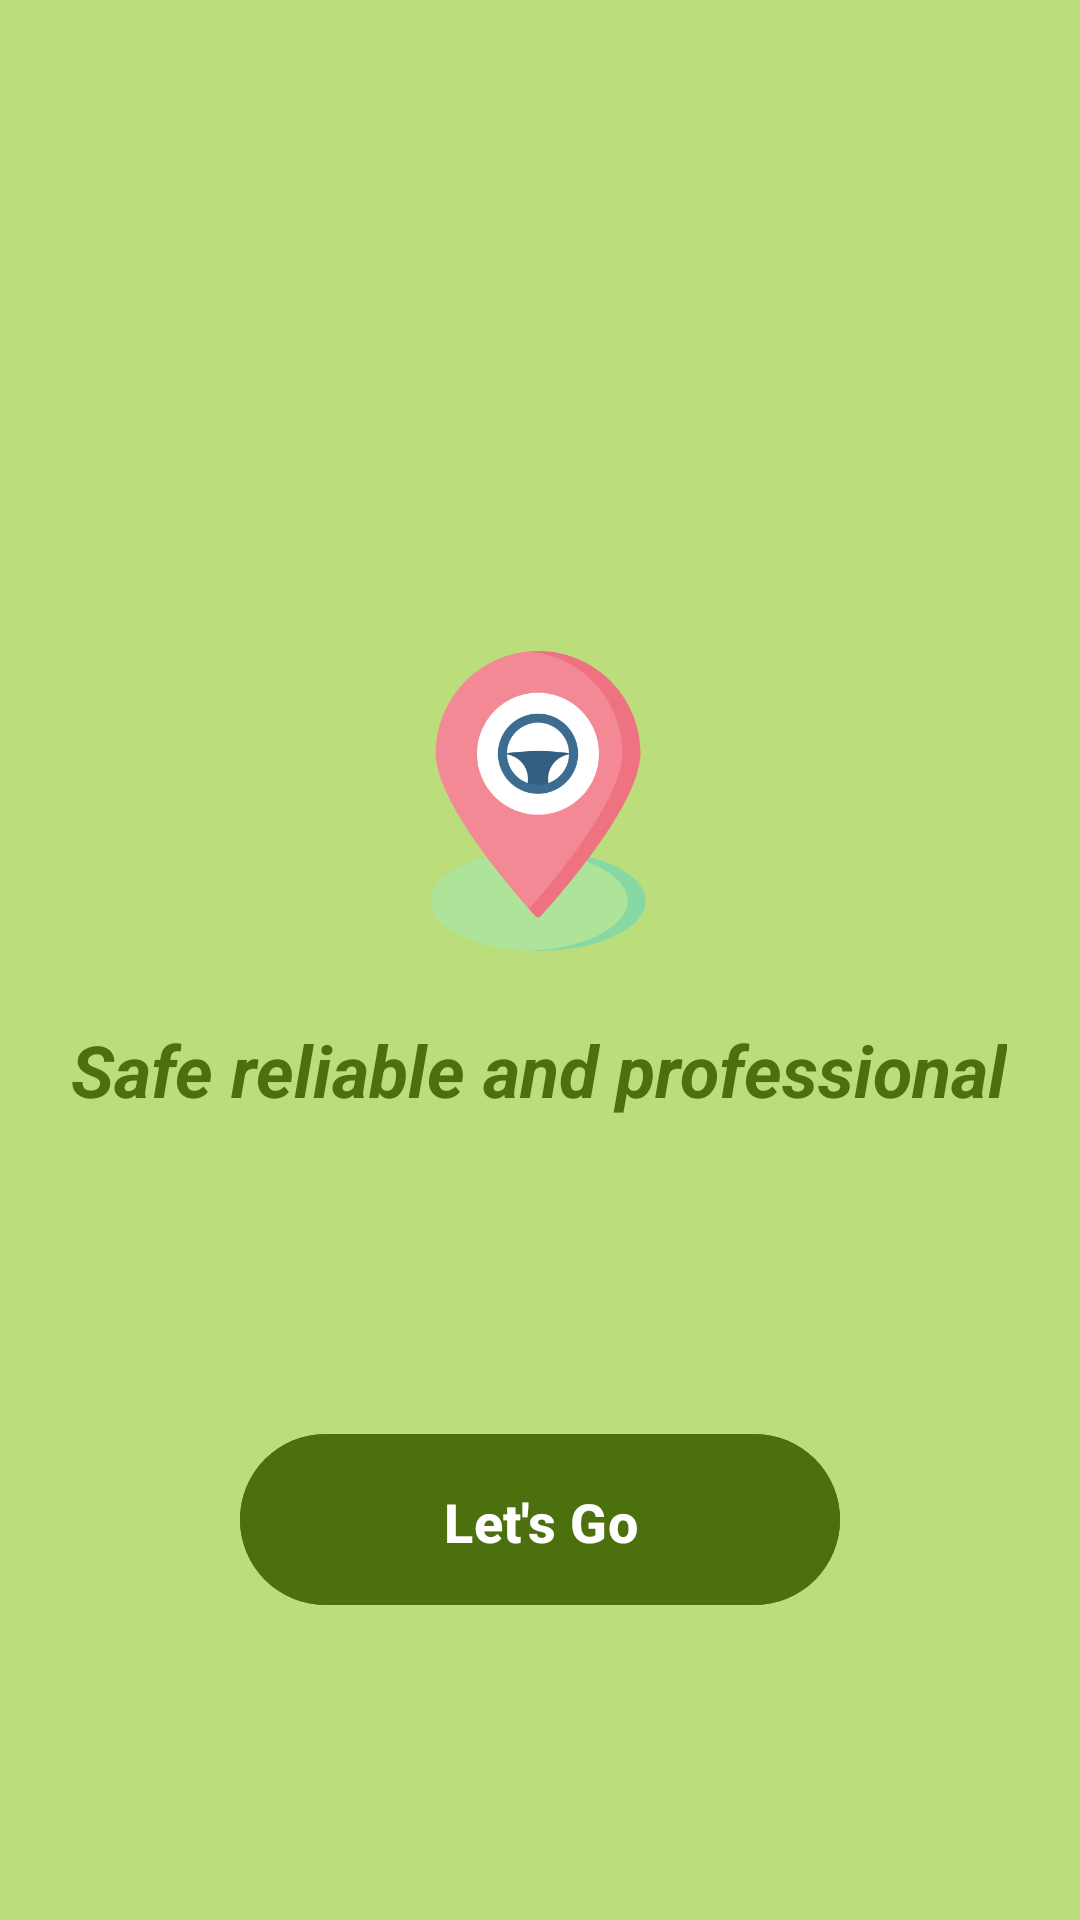

Reconstruct the res/layout file that produces this screen, plus the resources it refers to.
<!-- AndroidManifest.xml: application theme Theme.Ecommerce -->
<!-- res/layout/activity_splash.xml -->
<?xml version="1.0" encoding="utf-8"?>
<androidx.constraintlayout.widget.ConstraintLayout xmlns:android="http://schemas.android.com/apk/res/android"
    xmlns:app="http://schemas.android.com/apk/res-auto"
    xmlns:tools="http://schemas.android.com/tools"
    android:layout_width="match_parent"
    android:layout_height="match_parent"
    android:background="@color/background_login"
    tools:context=".SplashActivity">

    <ImageView
        android:id="@+id/logo"
        android:layout_width="100dp"
        android:layout_height="100dp"
        android:layout_centerHorizontal="true"
        android:src="@drawable/logo"
        app:layout_constraintBottom_toBottomOf="parent"
        app:layout_constraintEnd_toEndOf="parent"
        app:layout_constraintHorizontal_bias="0.498"
        app:layout_constraintStart_toStartOf="parent"
        app:layout_constraintTop_toTopOf="parent"
        app:layout_constraintVertical_bias="0.402" />

    <TextView
        android:id="@+id/slogan"
        android:layout_width="wrap_content"
        android:layout_height="wrap_content"
        android:layout_centerHorizontal="true"
        android:text="Safe reliable and professional"
        android:textColor="@color/background_slogan"
        android:textSize="24sp"
        android:textStyle="bold|italic"
        app:layout_constraintBottom_toBottomOf="parent"
        app:layout_constraintEnd_toEndOf="parent"
        app:layout_constraintHorizontal_bias="0.495"
        app:layout_constraintStart_toStartOf="parent"
        app:layout_constraintTop_toBottomOf="@+id/logo"
        app:layout_constraintVertical_bias="0.08" />

    <com.google.android.material.button.MaterialButton
        android:id="@+id/lets_go_btn"
        android:layout_width="200dp"
        android:layout_height="65dp"
        android:layout_weight="1"
        android:backgroundTint="@color/background_slogan"
        android:padding="17dp"
        android:text="Let's Go"
        android:textAllCaps="false"
        android:textColor="@color/white"
        android:textSize="18sp"
        android:textStyle="bold"
        app:layout_constraintBottom_toBottomOf="parent"
        app:layout_constraintEnd_toEndOf="parent"
        app:layout_constraintStart_toStartOf="parent"
        app:layout_constraintTop_toBottomOf="@+id/slogan" />

</androidx.constraintlayout.widget.ConstraintLayout>
<!-- resources referenced by this layout -->
<resources>
  <color name="background_login">#BBDD7C</color>
  <color name="background_slogan">#4C700E</color>
  <color name="white">#FFFFFFFF</color>
  <!-- drawable logo: png bitmap (drawable, 32043 bytes) -->
  <style name="Theme.Ecommerce" parent="Base.Theme.Ecommerce" />
  <style name="Base.Theme.Ecommerce" parent="Theme.Material3.DayNight.NoActionBar">
          
          
      </style>
</resources>
